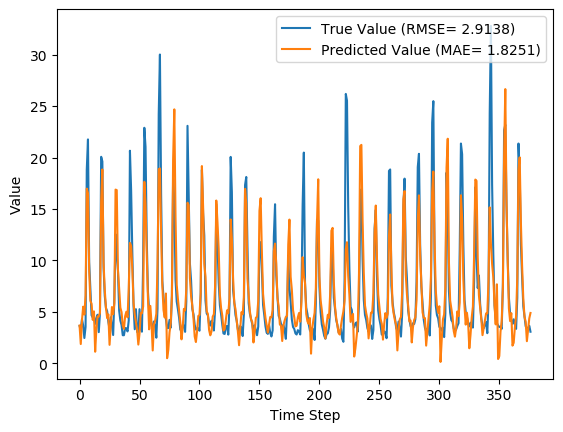

Data behind this chart, as committed beside it:
y_true, y_pred, y_true_scaled, y_pred_scaled
3.63, 3.67, 0.09071, 0.09199
3.21, 1.874, 0.07724, 0.03442
4.29, 4.175, 0.1119, 0.1082
3.67, 5.505, 0.09199, 0.1508
2.46, 4.737, 0.05321, 0.1262
3.54, 6.595, 0.08782, 0.1857
18.82, 16.97, 0.5776, 0.5184
21.76, 16.53, 0.6718, 0.5042
9.83, 9.04, 0.2894, 0.2641
7.16, 6.087, 0.2038, 0.1695
4.67, 5.777, 0.124, 0.1595
4.44, 4.224, 0.1167, 0.1097
4.4, 5.048, 0.1154, 0.1362
3.83, 1.126, 0.09712, 0.01045
4.42, 3.327, 0.116, 0.081
4.72, 4.565, 0.1256, 0.1207
3.03, 4.54, 0.07147, 0.1199
4.87, 4.907, 0.1304, 0.1316
20.07, 15.73, 0.6176, 0.4785
19.62, 18.84, 0.6032, 0.5781
9.33, 9.812, 0.2734, 0.2888
6.56, 7.117, 0.1846, 0.2025
5.37, 5.404, 0.1465, 0.1476
5.07, 4.392, 0.1369, 0.1151
4.02, 4.755, 0.1032, 0.1268
3.34, 1.796, 0.08141, 0.03191
4.47, 3.594, 0.1176, 0.08954
3.61, 5.469, 0.09006, 0.1496
2.75, 4.77, 0.0625, 0.1273
6.28, 5.844, 0.1756, 0.1617
12.55, 16.88, 0.3766, 0.5155
10.44, 16.84, 0.309, 0.5139
9.01, 9.111, 0.2631, 0.2664
5.12, 7.325, 0.1385, 0.2091
4.16, 5.413, 0.1077, 0.1479
3.72, 4.969, 0.09359, 0.1336
2.73, 3.702, 0.06186, 0.093
2.73, 3.348, 0.06186, 0.08165
3.43, 4.574, 0.08429, 0.1209
3.4, 5.016, 0.08333, 0.1351
3.1, 4.468, 0.07372, 0.1176
4.17, 7.247, 0.108, 0.2066
20.66, 11.7, 0.6365, 0.3495
16.78, 11.4, 0.5122, 0.3398
10.67, 9.143, 0.3163, 0.2674
5.59, 5.871, 0.1535, 0.1625
3.31, 4.708, 0.08045, 0.1253
5.26, 4.01, 0.1429, 0.1029
3.05, 3.222, 0.07212, 0.07764
3.04, 1.822, 0.07179, 0.03277
5.26, 2.917, 0.1429, 0.06785
3.41, 4.892, 0.08365, 0.1312
3.07, 4.864, 0.07276, 0.1302
9.62, 5.51, 0.2827, 0.151
22.89, 17.64, 0.708, 0.5397
21.04, 15.48, 0.6487, 0.4707
12.14, 10.63, 0.3635, 0.3151
7.0, 6.408, 0.1987, 0.1797
5.08, 3.302, 0.1372, 0.08019
4.58, 5.581, 0.1212, 0.1532
... 317 more rows
